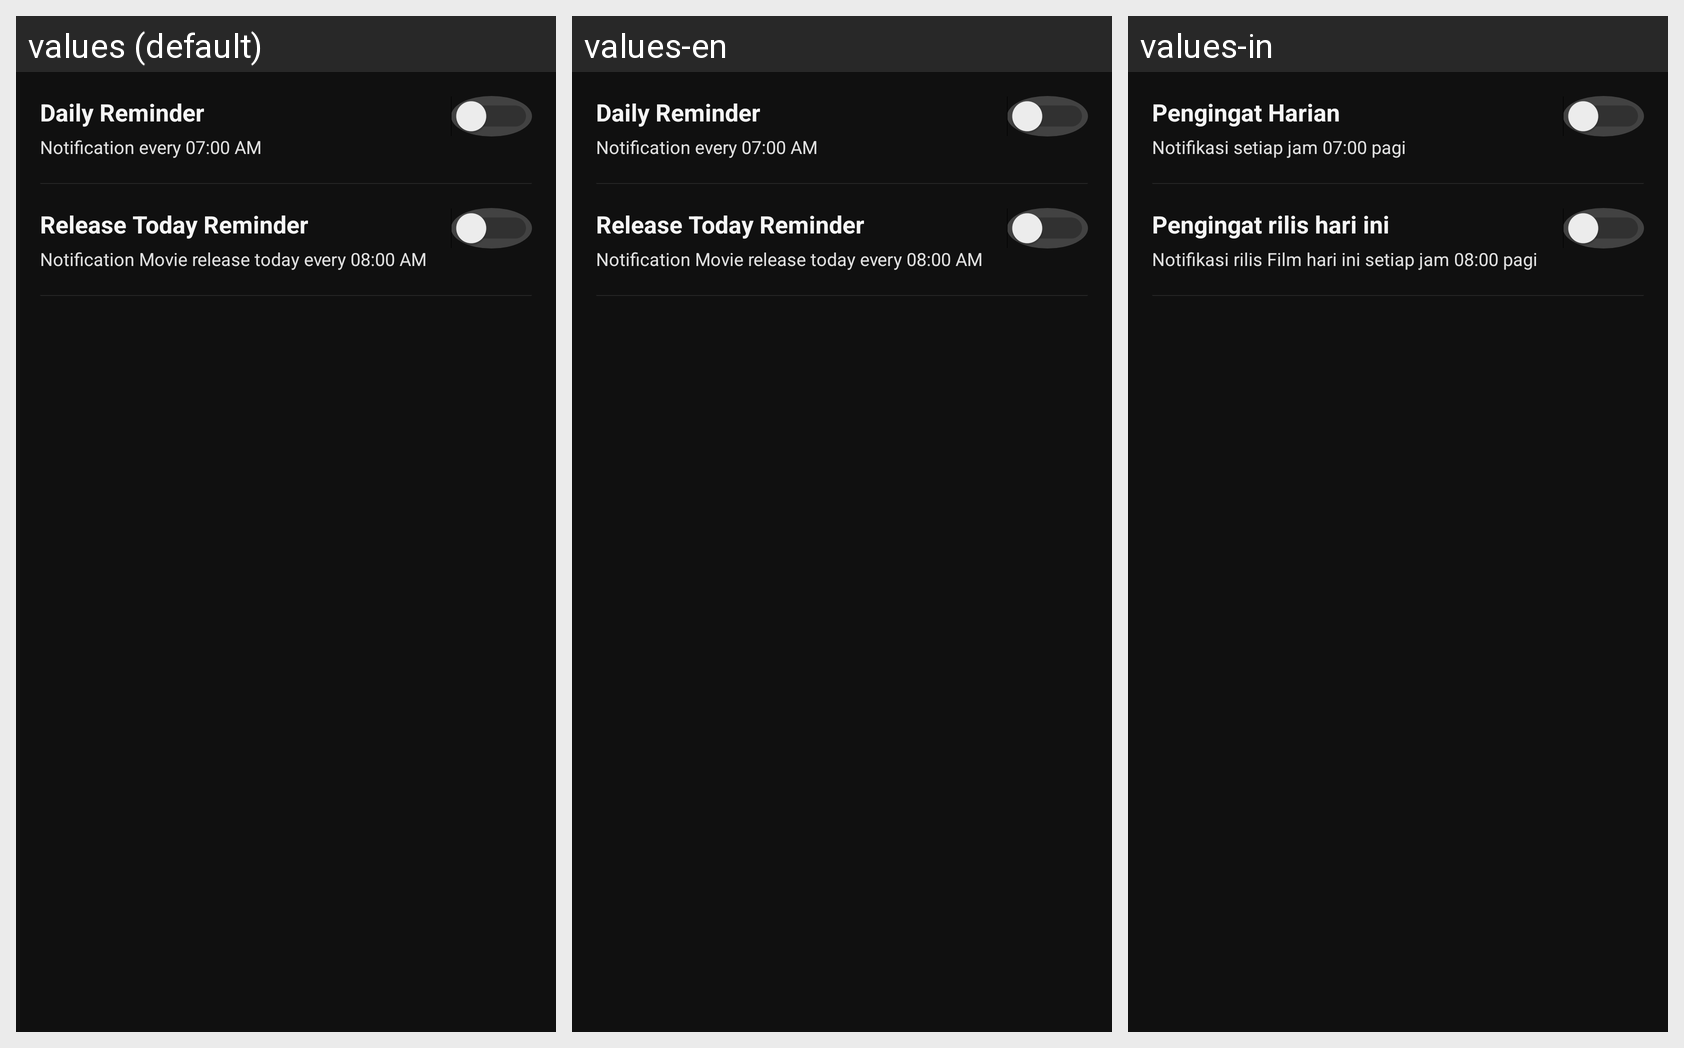

The Android screen above is rendered under several locales of the same app. Produce the string resources it draws, with the default and per-locale values.
Android screen res/layout/activity_notif_setting.xml rendered under 3 locales, left to right: values (default), values-en, values-in. Device: Nexus 5 (rendered at 1080×1920; each locale shown at half size, 540×960, under a caption strip naming it); theme AppTheme.
Strings drawn on this screen, with the default value and each locale's value (text and hints the layout hard-codes, and strings that could not be matched under every locale, appear in the picture but are not listed):

daily_reminder
  values: Daily Reminder
  values-en: Daily Reminder
  values-in: Pengingat Harian

notification_daily
  values: Notification every 07:00 AM
  values-en: Notification every 07:00 AM
  values-in: Notifikasi setiap jam 07:00 pagi

today_release_reminder
  values: Release Today Reminder
  values-en: Release Today Reminder
  values-in: Pengingat rilis hari ini

notification_release
  values: Notification Movie release today every 08:00 AM
  values-en: Notification Movie release today every 08:00 AM
  values-in: Notifikasi rilis Film hari ini setiap jam 08:00 pagi
